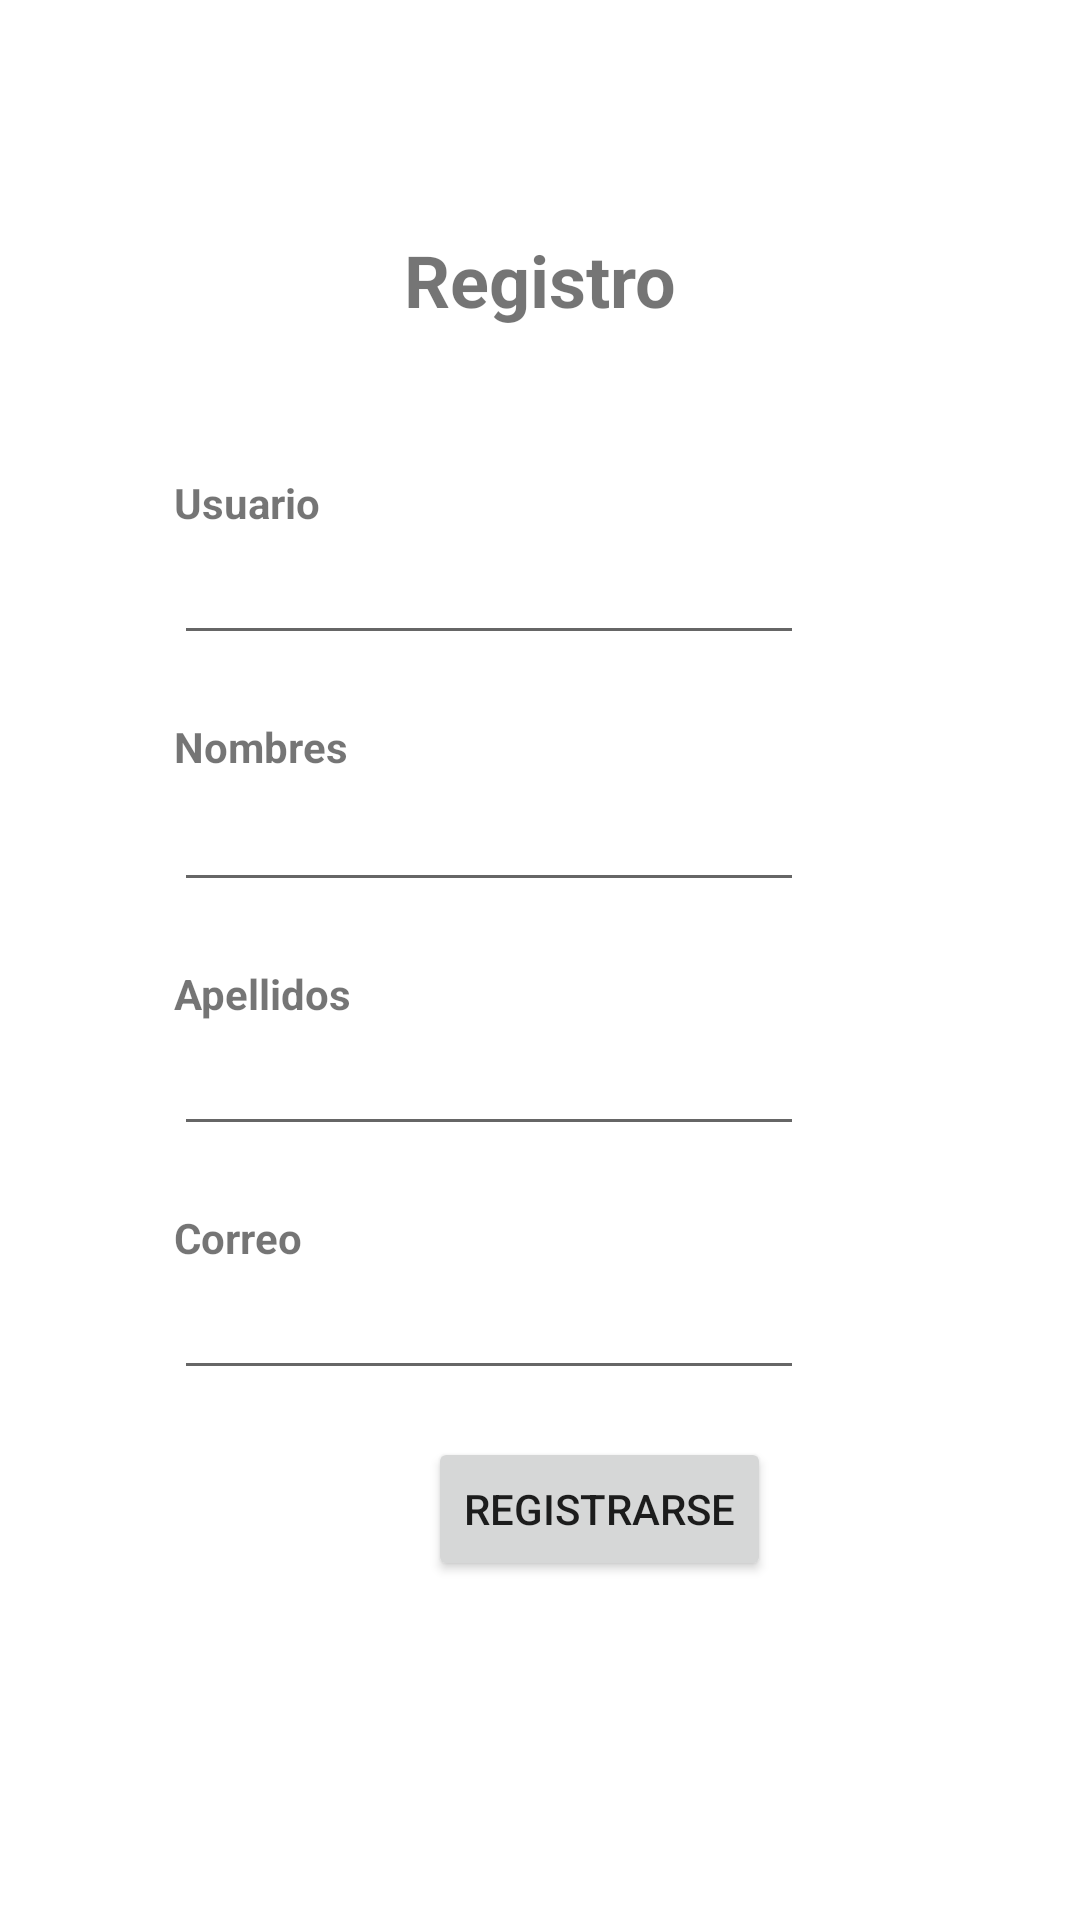

Here is an Android app screen rendered from its layout file. Give the layout XML and the strings, colors and styles it references.
<!-- AndroidManifest.xml: application theme Theme.PeajesEnColombia -->
<!-- res/layout/activity_registro.xml -->
<?xml version="1.0" encoding="utf-8"?>
<androidx.constraintlayout.widget.ConstraintLayout xmlns:android="http://schemas.android.com/apk/res/android"
    xmlns:app="http://schemas.android.com/apk/res-auto"
    xmlns:tools="http://schemas.android.com/tools"
    android:layout_width="match_parent"
    android:layout_height="match_parent"
    tools:context=".registro">


    <TextView
        android:id="@+id/textView5"
        android:layout_width="wrap_content"
        android:layout_height="wrap_content"
        android:layout_marginTop="77dp"
        android:text="Registro"
        android:textStyle="bold"
        android:textSize="24sp"
        app:layout_constraintEnd_toEndOf="parent"
        app:layout_constraintStart_toStartOf="parent"
        app:layout_constraintTop_toTopOf="parent" />

    <TextView
        android:id="@+id/textView6"
        android:layout_width="wrap_content"
        android:layout_height="wrap_content"
        android:layout_marginStart="58dp"
        android:layout_marginTop="158dp"
        android:text="Usuario"
        android:textStyle="bold"
        app:layout_constraintStart_toStartOf="parent"
        app:layout_constraintTop_toTopOf="parent" />

    <EditText
        android:id="@+id/txtCorreo"
        android:layout_width="wrap_content"
        android:layout_height="wrap_content"
        android:ems="10"
        android:inputType="textPersonName"
        android:text=""
        app:layout_constraintStart_toStartOf="@+id/textView8"
        app:layout_constraintTop_toBottomOf="@+id/textView8" />

    <TextView
        android:id="@+id/textView7"
        android:layout_width="wrap_content"
        android:layout_height="wrap_content"
        android:layout_marginTop="21dp"
        android:text="Apellidos"
        android:textStyle="bold"
        app:layout_constraintStart_toStartOf="@+id/txtNombres"
        app:layout_constraintTop_toBottomOf="@+id/txtNombres" />

    <EditText
        android:id="@+id/txtApellidos"
        android:layout_width="wrap_content"
        android:layout_height="wrap_content"
        android:ems="10"
        android:inputType="textPersonName"
        android:text=""
        app:layout_constraintStart_toStartOf="@+id/textView7"
        app:layout_constraintTop_toBottomOf="@+id/textView7" />

    <TextView
        android:id="@+id/textView8"
        android:layout_width="wrap_content"
        android:layout_height="wrap_content"
        android:layout_marginTop="21dp"
        android:text="Correo"
        android:textStyle="bold"
        app:layout_constraintStart_toStartOf="@+id/txtApellidos"
        app:layout_constraintTop_toBottomOf="@+id/txtApellidos" />

    <EditText
        android:id="@+id/txtNombres"
        android:layout_width="wrap_content"
        android:layout_height="wrap_content"
        android:layout_marginTop="1dp"
        android:ems="10"
        android:inputType="textPersonName"
        android:text=""
        app:layout_constraintStart_toStartOf="@+id/textView9"
        app:layout_constraintTop_toBottomOf="@+id/textView9" />

    <Button
        android:id="@+id/button3"
        android:layout_width="wrap_content"
        android:layout_height="wrap_content"
        android:layout_marginEnd="11dp"
        android:layout_marginBottom="113dp"
        android:onClick="registro"
        android:text="Registrarse"
        app:layout_constraintBottom_toBottomOf="parent"
        app:layout_constraintEnd_toEndOf="@+id/txtCorreo" />

    <TextView
        android:id="@+id/textView9"
        android:layout_width="wrap_content"
        android:layout_height="wrap_content"
        android:layout_marginTop="21dp"
        android:text="Nombres"
        android:textStyle="bold"
        app:layout_constraintStart_toStartOf="@+id/txtUsuario"
        app:layout_constraintTop_toBottomOf="@+id/txtUsuario" />

    <EditText
        android:id="@+id/txtUsuario"
        android:layout_width="wrap_content"
        android:layout_height="wrap_content"
        android:ems="10"
        android:inputType="textPersonName"
        app:layout_constraintStart_toStartOf="@+id/textView6"
        app:layout_constraintTop_toBottomOf="@+id/textView6" />

</androidx.constraintlayout.widget.ConstraintLayout>
<!-- resources referenced by this layout -->
<resources>
  <style name="Theme.PeajesEnColombia" parent="Theme.MaterialComponents.DayNight.DarkActionBar">
          
          <item name="colorPrimary">@color/purple_500</item>
          <item name="colorPrimaryVariant">@color/purple_700</item>
          <item name="colorOnPrimary">@color/white</item>
          
          <item name="colorSecondary">@color/teal_200</item>
          <item name="colorSecondaryVariant">@color/teal_700</item>
          <item name="colorOnSecondary">@color/black</item>
          
          <item name="android:statusBarColor" tools:targetApi="l">?attr/colorPrimaryVariant</item>
          
      </style>
  <!-- not gathered from this repository: default colours our renderer supplied (Android Studio template values) -->
  <color name="purple_500">#FF6200EE</color>
  <color name="purple_700">#FF3700B3</color>
  <color name="teal_200">#FF03DAC5</color>
  <color name="teal_700">#FF018786</color>
  <color name="black">#FF000000</color>
  <color name="white">#FFFFFFFF</color>
</resources>
